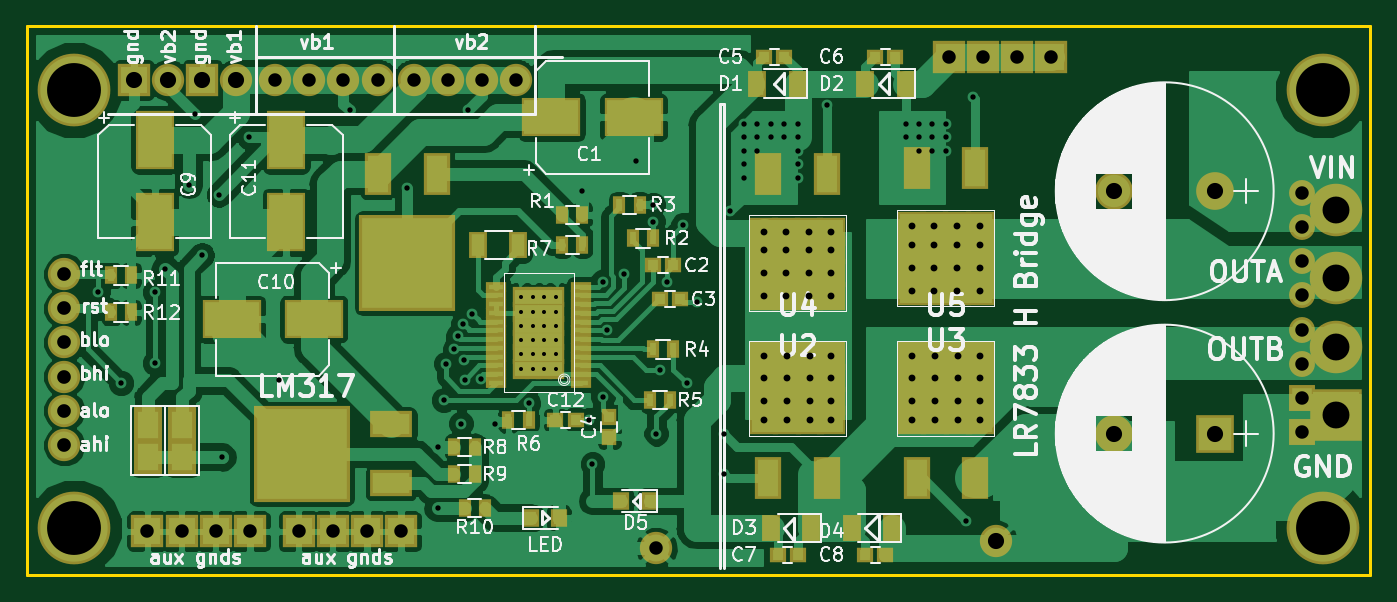
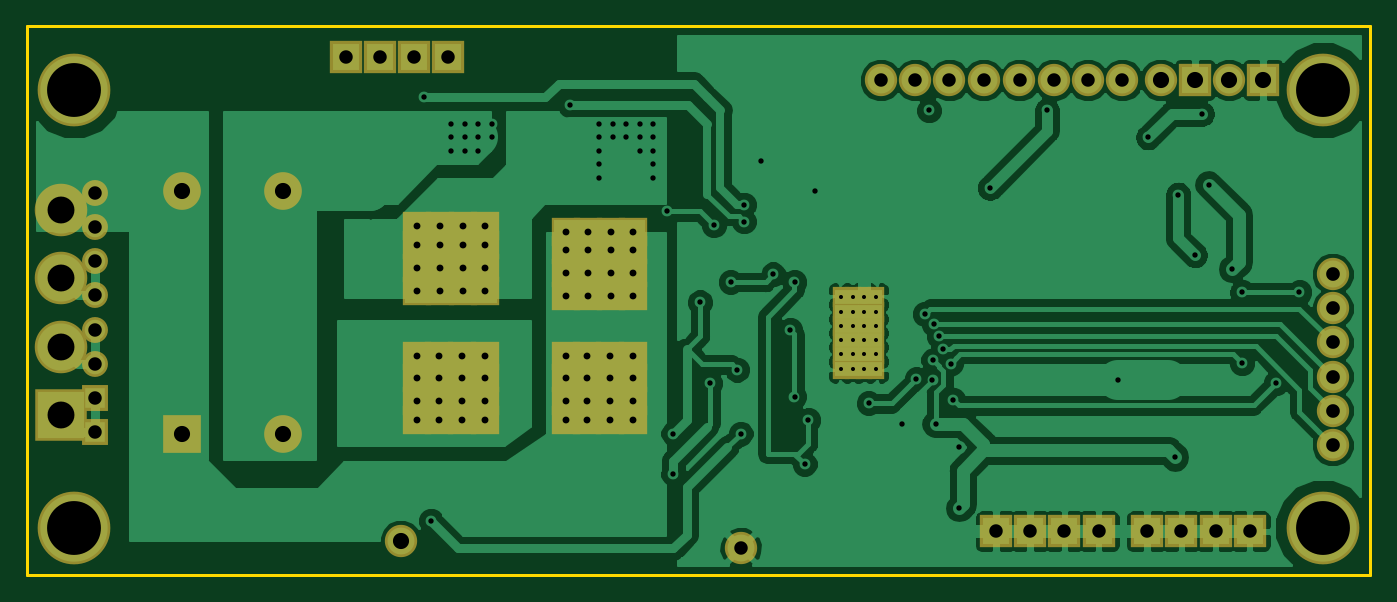
Circuit board: 11 layer files. Board 99.8 x 40.8 mm.
- bottom_copper: LR7833_Bridge-B.Cu.gbr (93384 bytes)
- bottom_mask: LR7833_Bridge-B.Mask.gbr (4155 bytes)
- paste: LR7833_Bridge-B.Paste.gbr (575 bytes)
- bottom_silk: LR7833_Bridge-B.SilkS.gbr (576 bytes)
- outline: LR7833_Bridge-Edge.Cuts.gbr (718 bytes)
- top_copper: LR7833_Bridge-F.Cu.gbr (118881 bytes)
- top_mask: LR7833_Bridge-F.Mask.gbr (7414 bytes)
- paste: LR7833_Bridge-F.Paste.gbr (3281 bytes)
- top_silk: LR7833_Bridge-F.SilkS.gbr (74475 bytes)
- drill: LR7833_Bridge-NPTH.drl (178 bytes)
- drill: LR7833_Bridge-PTH.drl (3530 bytes)

=== bottom_copper: LR7833_Bridge-B.Cu.gbr (93384 bytes, source omitted) ===
=== bottom_mask: LR7833_Bridge-B.Mask.gbr ===
G04 #@! TF.GenerationSoftware,KiCad,Pcbnew,5.0.0-rc2-dev-unknown-94c7809~62~ubuntu16.04.1*
G04 #@! TF.CreationDate,2018-03-26T01:26:19-07:00*
G04 #@! TF.ProjectId,LR7833_Bridge,4C52373833335F4272696467652E6B69,rev?*
G04 #@! TF.SameCoordinates,Original*
G04 #@! TF.FileFunction,Soldermask,Bot*
G04 #@! TF.FilePolarity,Negative*
%FSLAX46Y46*%
G04 Gerber Fmt 4.6, Leading zero omitted, Abs format (unit mm)*
G04 Created by KiCad (PCBNEW 5.0.0-rc2-dev-unknown-94c7809~62~ubuntu16.04.1) date Mon Mar 26 01:26:19 2018*
%MOMM*%
%LPD*%
G01*
G04 APERTURE LIST*
%ADD10R,2.400000X2.400000*%
%ADD11C,5.400000*%
%ADD12R,2.178000X2.178000*%
%ADD13C,2.400000*%
%ADD14C,3.900000*%
%ADD15R,3.900000X3.900000*%
%ADD16C,1.924000*%
%ADD17R,1.924000X1.924000*%
%ADD18C,2.800000*%
%ADD19R,2.800000X2.800000*%
%ADD20R,1.290000X1.500000*%
G04 APERTURE END LIST*
D10*
X76330000Y38500000D03*
X73790000Y38500000D03*
X71250000Y38500000D03*
X68710000Y38500000D03*
X16810000Y3250000D03*
X14270000Y3250000D03*
X11730000Y3250000D03*
X9190000Y3250000D03*
D11*
X3750000Y36000000D03*
X3750000Y3500000D03*
X96500000Y3500000D03*
D12*
X56600000Y25500000D03*
X58300000Y25500000D03*
X60000000Y25500000D03*
X55000000Y25500000D03*
X55000000Y24100000D03*
X60000000Y24100000D03*
X58300000Y24100000D03*
X56600000Y24100000D03*
X60000000Y22400000D03*
X55000000Y22400000D03*
X56600000Y22400000D03*
X58300000Y22400000D03*
X55000000Y20700000D03*
X56600000Y20700000D03*
X58300000Y20700000D03*
X60000000Y20700000D03*
D13*
X3020000Y22350000D03*
X3020000Y19810000D03*
X3020000Y17270000D03*
X3020000Y14730000D03*
X3020000Y12190000D03*
X3020000Y9650000D03*
D14*
X97500000Y27120000D03*
X97500000Y22040000D03*
X97500000Y16960000D03*
D15*
X97500000Y11880000D03*
D16*
X94960000Y15690000D03*
D17*
X94960000Y13150000D03*
D16*
X94960000Y18230000D03*
X94960000Y20770000D03*
X94960000Y23310000D03*
X94960000Y25850000D03*
D17*
X94960000Y10610000D03*
D16*
X94960000Y28390000D03*
D13*
X15810000Y36770000D03*
D10*
X13270000Y36770000D03*
D13*
X10730000Y36770000D03*
D10*
X8190000Y36770000D03*
X20420000Y3250000D03*
X22960000Y3250000D03*
X25500000Y3250000D03*
X28040000Y3250000D03*
D13*
X28960000Y36750000D03*
X31500000Y36750000D03*
X34040000Y36750000D03*
X36580000Y36750000D03*
X26290000Y36750000D03*
X23750000Y36750000D03*
X21210000Y36750000D03*
X18670000Y36750000D03*
D18*
X81000000Y28500000D03*
X88500000Y28500000D03*
D19*
X88500000Y10500000D03*
D18*
X81000000Y10500000D03*
D20*
X39525000Y15331250D03*
X38675000Y15331250D03*
X36975000Y15331250D03*
X37825000Y15331250D03*
X37825000Y16387500D03*
X36975000Y16387500D03*
X38675000Y16387500D03*
X39525000Y16387500D03*
X39525000Y17443750D03*
X38675000Y17443750D03*
X36975000Y17443750D03*
X37825000Y17443750D03*
X37825000Y18500000D03*
X36975000Y18500000D03*
X38675000Y18500000D03*
X39525000Y18500000D03*
X39525000Y19556250D03*
X38675000Y19556250D03*
X36975000Y19556250D03*
X37825000Y19556250D03*
X37825000Y20612500D03*
X36975000Y20612500D03*
X38675000Y20612500D03*
X39525000Y20612500D03*
D12*
X71000000Y21100000D03*
X69300000Y21100000D03*
X67600000Y21100000D03*
X66000000Y21100000D03*
X69300000Y22800000D03*
X67600000Y22800000D03*
X66000000Y22800000D03*
X71000000Y22800000D03*
X67600000Y24500000D03*
X69300000Y24500000D03*
X71000000Y24500000D03*
X66000000Y24500000D03*
X66000000Y25900000D03*
X71000000Y25900000D03*
X69300000Y25900000D03*
X67600000Y25900000D03*
X55000000Y16300000D03*
X56700000Y16300000D03*
X58400000Y16300000D03*
X60000000Y16300000D03*
X56700000Y14600000D03*
X58400000Y14600000D03*
X60000000Y14600000D03*
X55000000Y14600000D03*
X58400000Y12900000D03*
X56700000Y12900000D03*
X55000000Y12900000D03*
X60000000Y12900000D03*
X60000000Y11500000D03*
X55000000Y11500000D03*
X56700000Y11500000D03*
X58400000Y11500000D03*
X69400000Y11500000D03*
X67700000Y11500000D03*
X66000000Y11500000D03*
X71000000Y11500000D03*
X71000000Y12900000D03*
X66000000Y12900000D03*
X67700000Y12900000D03*
X69400000Y12900000D03*
X66000000Y14600000D03*
X71000000Y14600000D03*
X69400000Y14600000D03*
X67700000Y14600000D03*
X71000000Y16300000D03*
X69400000Y16300000D03*
X67700000Y16300000D03*
X66000000Y16300000D03*
D11*
X96500000Y36000000D03*
D13*
X47000000Y2020000D03*
X72250000Y2520000D03*
M02*

=== paste: LR7833_Bridge-B.Paste.gbr ===
G04 #@! TF.GenerationSoftware,KiCad,Pcbnew,5.0.0-rc2-dev-unknown-94c7809~62~ubuntu16.04.1*
G04 #@! TF.CreationDate,2018-03-26T01:26:19-07:00*
G04 #@! TF.ProjectId,LR7833_Bridge,4C52373833335F4272696467652E6B69,rev?*
G04 #@! TF.SameCoordinates,Original*
G04 #@! TF.FileFunction,Paste,Bot*
G04 #@! TF.FilePolarity,Positive*
%FSLAX46Y46*%
G04 Gerber Fmt 4.6, Leading zero omitted, Abs format (unit mm)*
G04 Created by KiCad (PCBNEW 5.0.0-rc2-dev-unknown-94c7809~62~ubuntu16.04.1) date Mon Mar 26 01:26:19 2018*
%MOMM*%
%LPD*%
G01*
G04 APERTURE LIST*
G04 APERTURE END LIST*
M02*

=== bottom_silk: LR7833_Bridge-B.SilkS.gbr ===
G04 #@! TF.GenerationSoftware,KiCad,Pcbnew,5.0.0-rc2-dev-unknown-94c7809~62~ubuntu16.04.1*
G04 #@! TF.CreationDate,2018-03-26T01:26:19-07:00*
G04 #@! TF.ProjectId,LR7833_Bridge,4C52373833335F4272696467652E6B69,rev?*
G04 #@! TF.SameCoordinates,Original*
G04 #@! TF.FileFunction,Legend,Bot*
G04 #@! TF.FilePolarity,Positive*
%FSLAX46Y46*%
G04 Gerber Fmt 4.6, Leading zero omitted, Abs format (unit mm)*
G04 Created by KiCad (PCBNEW 5.0.0-rc2-dev-unknown-94c7809~62~ubuntu16.04.1) date Mon Mar 26 01:26:19 2018*
%MOMM*%
%LPD*%
G01*
G04 APERTURE LIST*
G04 APERTURE END LIST*
M02*

=== outline: LR7833_Bridge-Edge.Cuts.gbr ===
G04 #@! TF.GenerationSoftware,KiCad,Pcbnew,5.0.0-rc2-dev-unknown-94c7809~62~ubuntu16.04.1*
G04 #@! TF.CreationDate,2018-03-26T01:26:19-07:00*
G04 #@! TF.ProjectId,LR7833_Bridge,4C52373833335F4272696467652E6B69,rev?*
G04 #@! TF.SameCoordinates,Original*
G04 #@! TF.FileFunction,Profile,NP*
%FSLAX46Y46*%
G04 Gerber Fmt 4.6, Leading zero omitted, Abs format (unit mm)*
G04 Created by KiCad (PCBNEW 5.0.0-rc2-dev-unknown-94c7809~62~ubuntu16.04.1) date Mon Mar 26 01:26:19 2018*
%MOMM*%
%LPD*%
G01*
G04 APERTURE LIST*
%ADD10C,0.200000*%
G04 APERTURE END LIST*
D10*
X250000Y0D02*
X250000Y40750000D01*
X100000000Y0D02*
X250000Y0D01*
X100000000Y40750000D02*
X100000000Y0D01*
X250000Y40750000D02*
X100000000Y40750000D01*
M02*

=== top_copper: LR7833_Bridge-F.Cu.gbr (118881 bytes, source omitted) ===
=== top_mask: LR7833_Bridge-F.Mask.gbr (7414 bytes, source omitted) ===
=== paste: LR7833_Bridge-F.Paste.gbr ===
G04 #@! TF.GenerationSoftware,KiCad,Pcbnew,5.0.0-rc2-dev-unknown-94c7809~62~ubuntu16.04.1*
G04 #@! TF.CreationDate,2018-03-26T01:26:19-07:00*
G04 #@! TF.ProjectId,LR7833_Bridge,4C52373833335F4272696467652E6B69,rev?*
G04 #@! TF.SameCoordinates,Original*
G04 #@! TF.FileFunction,Paste,Top*
G04 #@! TF.FilePolarity,Positive*
%FSLAX46Y46*%
G04 Gerber Fmt 4.6, Leading zero omitted, Abs format (unit mm)*
G04 Created by KiCad (PCBNEW 5.0.0-rc2-dev-unknown-94c7809~62~ubuntu16.04.1) date Mon Mar 26 01:26:19 2018*
%MOMM*%
%LPD*%
G01*
G04 APERTURE LIST*
%ADD10R,1.550000X2.780000*%
%ADD11R,4.000000X2.500000*%
%ADD12R,0.800000X0.750000*%
%ADD13R,0.750000X0.800000*%
%ADD14R,2.500000X4.000000*%
%ADD15R,1.000000X1.600000*%
%ADD16R,0.800000X0.900000*%
%ADD17R,0.500000X0.900000*%
%ADD18R,6.740000X6.730000*%
%ADD19R,2.780000X1.550000*%
%ADD20R,6.730000X6.740000*%
%ADD21R,1.100000X0.400000*%
G04 APERTURE END LIST*
D10*
X59680000Y29800000D03*
X55320000Y29800000D03*
D11*
X45300000Y34000000D03*
X39200000Y34000000D03*
D12*
X46750000Y23000000D03*
X48250000Y23000000D03*
X48750000Y20500000D03*
X47250000Y20500000D03*
D13*
X43500000Y10250000D03*
X43500000Y11750000D03*
D12*
X56500000Y38500000D03*
X55000000Y38500000D03*
X64750000Y38500000D03*
X63250000Y38500000D03*
X56000000Y1500000D03*
X57500000Y1500000D03*
X62500000Y1500000D03*
X64000000Y1500000D03*
D14*
X9750000Y26200000D03*
X9750000Y32300000D03*
D11*
X21550000Y19000000D03*
X15450000Y19000000D03*
D14*
X19500000Y32300000D03*
X19500000Y26200000D03*
D12*
X41000000Y11500000D03*
X39500000Y11500000D03*
D15*
X36750000Y24500000D03*
X33750000Y24500000D03*
X54500000Y36500000D03*
X57500000Y36500000D03*
X62500000Y36500000D03*
X65500000Y36500000D03*
X58500000Y3500000D03*
X55500000Y3500000D03*
X61500000Y3500000D03*
X64500000Y3500000D03*
D16*
X44400000Y5500000D03*
X46500000Y5500000D03*
X37650000Y4250000D03*
X39750000Y4250000D03*
D17*
X41500000Y26750000D03*
X40000000Y26750000D03*
X45250000Y25000000D03*
X46750000Y25000000D03*
X45750000Y27500000D03*
X44250000Y27500000D03*
X48250000Y16750000D03*
X46750000Y16750000D03*
X46500000Y13000000D03*
X48000000Y13000000D03*
X36000000Y11500000D03*
X37500000Y11500000D03*
X40000000Y24500000D03*
X41500000Y24500000D03*
X32000000Y9500000D03*
X33500000Y9500000D03*
X33500000Y7500000D03*
X32000000Y7500000D03*
X34250000Y5000000D03*
X32750000Y5000000D03*
X8000000Y22250000D03*
X6500000Y22250000D03*
X6500000Y19500000D03*
X8000000Y19500000D03*
D10*
X30680000Y29800000D03*
D18*
X28500000Y23165000D03*
D10*
X26320000Y29800000D03*
D19*
X27300000Y11180000D03*
D20*
X20665000Y9000000D03*
D19*
X27300000Y6820000D03*
D21*
X35100000Y14275000D03*
X35100000Y14925000D03*
X35100000Y15575000D03*
X35100000Y16225000D03*
X35100000Y16875000D03*
X35100000Y17525000D03*
X35100000Y18175000D03*
X35100000Y18825000D03*
X35100000Y19475000D03*
X35100000Y20125000D03*
X35100000Y20775000D03*
X35100000Y21425000D03*
X41400000Y21425000D03*
X41400000Y20775000D03*
X41400000Y20125000D03*
X41400000Y19475000D03*
X41400000Y18825000D03*
X41400000Y18175000D03*
X41400000Y17525000D03*
X41400000Y16875000D03*
X41400000Y16225000D03*
X41400000Y15575000D03*
X41400000Y14925000D03*
X41400000Y14275000D03*
D10*
X66320000Y30200000D03*
X70680000Y30200000D03*
X59680000Y7200000D03*
X55320000Y7200000D03*
X66320000Y7200000D03*
X70680000Y7200000D03*
M02*

=== top_silk: LR7833_Bridge-F.SilkS.gbr (74475 bytes, source omitted) ===
=== drill: LR7833_Bridge-NPTH.drl ===
M48
;DRILL file {KiCad 5.0.0-rc2-dev-unknown-94c7809~62~ubuntu16.04.1} date Mon Mar 26 01:26:16 2018
;FORMAT={-:-/ absolute / inch / decimal}
FMAT,2
INCH,TZ
%
G90
G05
M72
T0
M30

=== drill: LR7833_Bridge-PTH.drl ===
M48
;DRILL file {KiCad 5.0.0-rc2-dev-unknown-94c7809~62~ubuntu16.04.1} date Mon Mar 26 01:26:16 2018
;FORMAT={-:-/ absolute / inch / decimal}
FMAT,2
INCH,TZ
T1C0.0118
T2C0.0157
T3C0.0200
T4C0.0394
T5C0.0400
T6C0.0472
T7C0.0787
T8C0.1575
%
G90
G05
M72
T1
X1.4557Y0.8115
X1.4557Y0.7699
X1.4557Y0.7283
X1.4557Y0.6868
X1.4557Y0.6452
X1.4557Y0.6036
X1.4892Y0.8115
X1.4892Y0.7699
X1.4892Y0.7283
X1.4892Y0.6868
X1.4892Y0.6452
X1.4892Y0.6036
X1.5226Y0.8115
X1.5226Y0.7699
X1.5226Y0.7283
X1.5226Y0.6868
X1.5226Y0.6452
X1.5226Y0.6036
X1.5561Y0.8115
X1.5561Y0.7699
X1.5561Y0.7283
X1.5561Y0.6868
X1.5561Y0.6452
X1.5561Y0.6036
T2
X0.2165Y0.8268
X0.2854Y0.561
X0.3839Y0.8268
X0.3839Y0.6201
X0.4134Y0.8957
X0.4823Y1.1417
X0.502Y1.3484
X0.5217Y0.935
X0.5709Y1.1122
X0.5807Y0.3445
X0.6594Y1.2795
X0.748Y0.5709
X0.9547Y1.3583
X1.122Y1.1319
X1.2106Y0.374
X1.2106Y0.1969
X1.2283Y0.5118
X1.2357Y0.6181
X1.2598Y0.6594
X1.2696Y0.6976
X1.2795Y0.4429
X1.2853Y0.7337
X1.2868Y0.6279
X1.2894Y0.5709
X1.2992Y1.3583
X1.3116Y0.763
X1.3363Y0.5733
X1.378Y0.4429
X1.4764Y0.502
X1.6339Y1.122
X1.6535Y0.4528
X1.6634Y0.3248
X1.6929Y0.8563
X1.6929Y0.5217
X1.7061Y0.7175
X1.755Y0.8788
X1.7913Y1.2106
X1.8406Y1.0827
X1.8406Y1.0335
X1.8504Y0.4134
X1.8602Y0.6004
X1.8799Y0.8563
X1.9291Y1.0236
X1.939Y0.561
X1.9685Y0.7972
X2.0472Y0.4134
X2.0472Y0.2953
X2.0669Y1.063
X2.1063Y1.3189
X2.1063Y1.2795
X2.1063Y1.2402
X2.1063Y1.2008
X2.1063Y1.1614
X2.1457Y1.3189
X2.1457Y1.2795
X2.1457Y1.2402
X2.185Y1.3189
X2.185Y1.2795
X2.2244Y1.3189
X2.2244Y1.2795
X2.2638Y1.3189
X2.2638Y1.2795
X2.2638Y1.2402
X2.2638Y1.2008
X2.2638Y1.1614
X2.3498Y1.374
X2.5787Y1.3189
X2.5787Y1.2795
X2.6181Y1.3189
X2.6181Y1.2795
X2.6181Y1.2402
X2.6575Y1.3189
X2.6575Y1.2795
X2.6575Y1.2402
X2.6969Y1.3189
X2.6969Y1.2795
X2.6969Y1.2402
X2.7559Y0.1575
X2.7756Y1.3976
T3
X2.5984Y0.6417
X2.5984Y0.5748
X2.5984Y0.5079
X2.5984Y0.4528
X2.6654Y0.6417
X2.6654Y0.5748
X2.6654Y0.5079
X2.6654Y0.4528
X2.7323Y0.6417
X2.7323Y0.5748
X2.7323Y0.5079
X2.7323Y0.4528
X2.7953Y0.6417
X2.7953Y0.5748
X2.7953Y0.5079
X2.7953Y0.4528
X2.1654Y0.6417
X2.1654Y0.5748
X2.1654Y0.5079
X2.1654Y0.4528
X2.2323Y0.6417
X2.2323Y0.5748
X2.2323Y0.5079
X2.2323Y0.4528
X2.2992Y0.6417
X2.2992Y0.5748
X2.2992Y0.5079
X2.2992Y0.4528
X2.3622Y0.6417
X2.3622Y0.5748
X2.3622Y0.5079
X2.3622Y0.4528
X2.5984Y1.0197
X2.5984Y0.9646
X2.5984Y0.8976
X2.5984Y0.8307
X2.6614Y1.0197
X2.6614Y0.9646
X2.6614Y0.8976
X2.6614Y0.8307
X2.7283Y1.0197
X2.7283Y0.9646
X2.7283Y0.8976
X2.7283Y0.8307
X2.7953Y1.0197
X2.7953Y0.9646
X2.7953Y0.8976
X2.7953Y0.8307
X2.1654Y1.0039
X2.1654Y0.9488
X2.1654Y0.8819
X2.1654Y0.815
X2.2283Y1.0039
X2.2283Y0.9488
X2.2283Y0.8819
X2.2283Y0.815
X2.2953Y1.0039
X2.2953Y0.9488
X2.2953Y0.8819
X2.2953Y0.815
X2.3622Y1.0039
X2.3622Y0.9488
X2.3622Y0.8819
X2.3622Y0.815
T4
X0.3618Y0.128
X0.4618Y0.128
X0.5618Y0.128
X0.6618Y0.128
X0.735Y1.4469
X0.835Y1.4469
X0.935Y1.4469
X1.035Y1.4469
X2.7051Y1.5157
X2.8051Y1.5157
X2.9051Y1.5157
X3.0051Y1.5157
X1.8504Y0.0795
X3.7386Y1.1177
X3.7386Y1.0177
X3.7386Y0.9177
X3.7386Y0.8177
X3.7386Y0.7177
X3.7386Y0.6177
X3.7386Y0.5177
X3.7386Y0.4177
X1.1402Y1.4469
X1.2402Y1.4469
X1.3402Y1.4469
X1.4402Y1.4469
X0.8039Y0.128
X0.9039Y0.128
X1.0039Y0.128
X1.1039Y0.128
T5
X0.1189Y0.8799
X0.1189Y0.7799
X0.1189Y0.6799
X0.1189Y0.5799
X0.1189Y0.4799
X0.1189Y0.3799
T6
X2.8445Y0.0992
X3.189Y1.122
X3.4843Y1.122
X3.189Y0.4134
X3.4843Y0.4134
X0.3224Y1.4476
X0.4224Y1.4476
X0.5224Y1.4476
X0.6224Y1.4476
T7
X3.8386Y1.0677
X3.8386Y0.8677
X3.8386Y0.6677
X3.8386Y0.4677
T8
X3.7992Y0.1378
X0.1476Y0.1378
X3.7992Y1.4173
X0.1476Y1.4173
T0
M30

